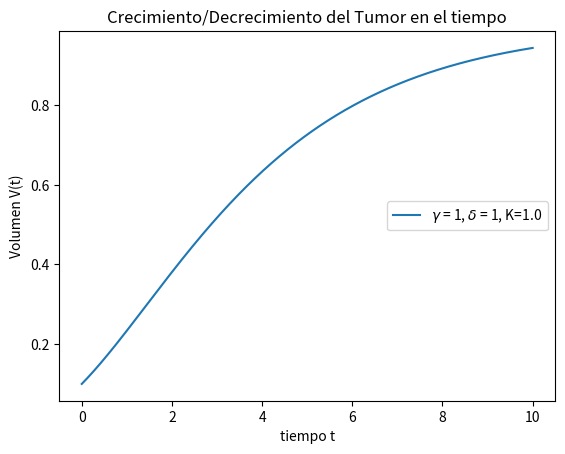

Recreate this plot in Python.
# -*- coding: utf-8 -*-
"""
IMPLEMENTACIÓN DEL MODELO BERTALANFFY PARA CANCER

Growth-Limited Models

Objetivo: Modelar el creciomiento del volumen de la masa del tumor

Referencias:
 - Chaplain & Preziosi (2025). Mathematical Oncology, Springer. 
   pag 38, 40 y 42

Modelo a Programar:
 
  DV/Dt = g*V^(2/3) - d*V

Valores:
    d    tasa de perdida de volumen
    g    tasa de proliferación celular
    V(t) Volumne al tiempo t


Software: 
     Python 3.14.3
     IDE Spyder 6.1.3

@author:: ROBERTO MÉNDEZ MÉNDEZ
Creación: 18 marzo 2026 
Editado:  19 marzo 2026
"""

import numpy as np
import matplotlib.pyplot as plt

# PARÁMETROS
g = 1
d = 1
K = (g/d)**3
#   ARREGLOS DE VALORES

# valores de tiempo
n = 10000
time = np.linspace(0, 10, n)


# Matriz  Glucosa - Insulina
V = np.zeros(time.size)

# CONDICIONES INICIALES DE GLUCOSA E INSULINA
V[0] =0.1


# MÉTODO DE EULER HACIA ADELANTE
for i in range(len(time)-1):
   
    V[i+1] = V[i]  + (g*V[i]**(2/3) - d*V[i])*time[1];


####################
#      GRÁFICAS
####################

# Graficas tiempo-Glúcosa y tiempo.Insulina
leyenda = f'$\gamma$ = {g}, $\delta$ = {d}, K={K}'
plt.plot(time, V, label=leyenda )
plt.title('Crecimiento/Decrecimiento del Tumor en el tiempo')
plt.ylabel('Volumen V(t)')
plt.xlabel('tiempo t')
plt.legend(loc='center right') 
plt.show()


plt.close('all') 
